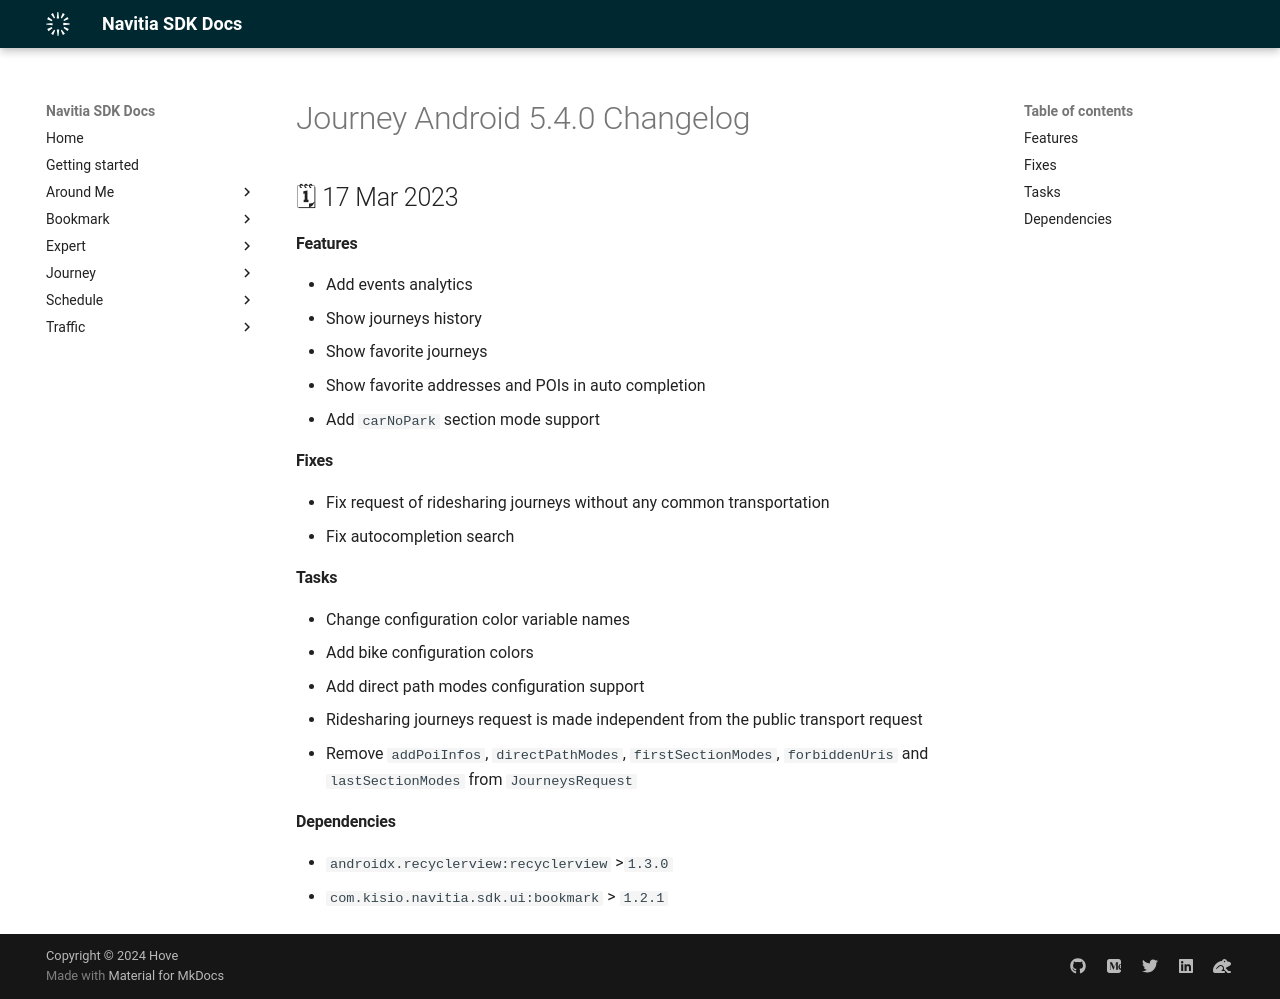

repository: hove-io/navitia_sdk_docs · page: journey/android/releases/5.4.0/index.html · generator: mkdocs

---
title: Journey Android 5.4.0 - Changelog - Navitia SDK Docs
---

# Journey Android 5.4.0 Changelog

<h2>🗓 17 Mar 2023</h2>

#### Features
- Add events analytics
- Show journeys history
- Show favorite journeys
- Show favorite addresses and POIs in auto completion
- Add `carNoPark` section mode support

#### Fixes
- Fix request of ridesharing journeys without any common transportation
- Fix autocompletion search

#### Tasks
- Change configuration color variable names
- Add bike configuration colors
- Add direct path modes configuration support
- Ridesharing journeys request is made independent from the public transport request
- Remove `addPoiInfos`, `directPathModes`, `firstSectionModes`, `forbiddenUris` and `lastSectionModes` from `JourneysRequest`

#### Dependencies
- `androidx.recyclerview:recyclerview` >`1.3.0`
- `com.kisio.navitia.sdk.ui:bookmark` > `1.2.1`
